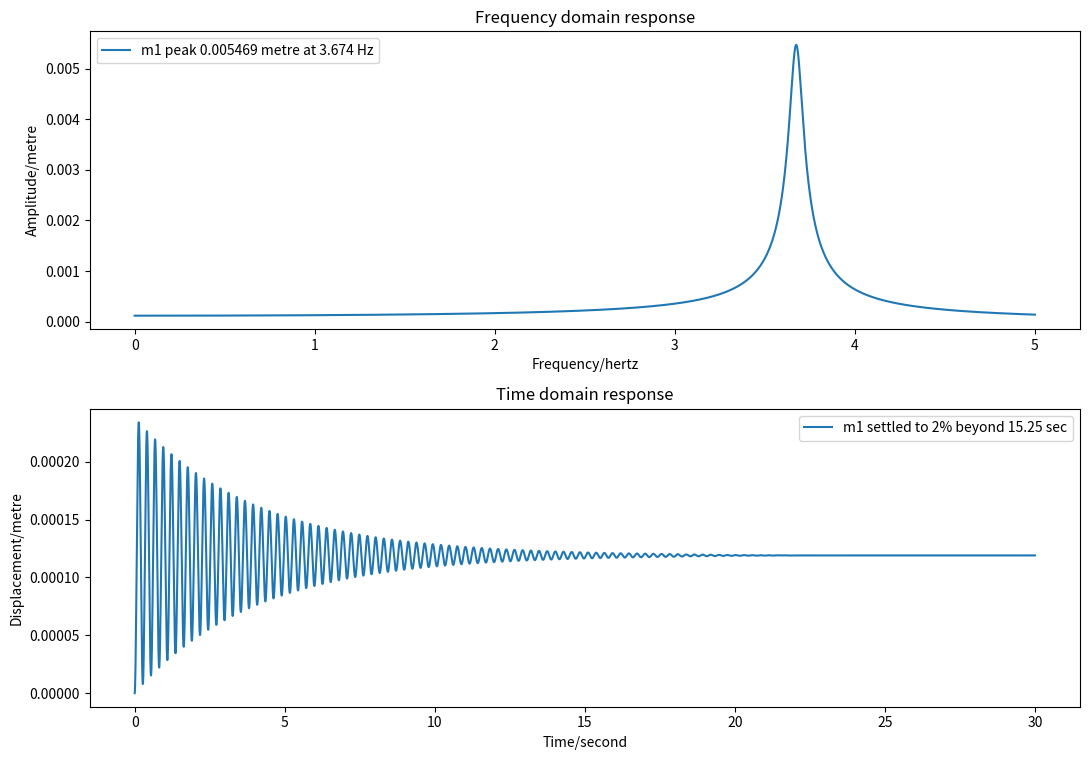

This chart was generated by the following Python code:
import argparse
import numpy as np
import scipy.integrate
import matplotlib.pyplot as plt


def MLKF_1dof(m1, l1, k1, f1):

    """Return mass, damping, stiffness & force matrices for 1DOF system"""

    M = np.array([[m1]])
    L = np.array([[l1]])
    K = np.array([[k1]])
    F = np.array([f1])

    return M, L, K, F


def MLKF_2dof(m1, l1, k1, f1, m2, l2, k2, f2):

    """Return mass, damping, stiffness & force matrices for 2DOF system"""

    M = np.array([[m1, 0], [0, m2]])
    L = np.array([[l1+l2, -l2], [-l2, l2]])
    K = np.array([[k1+k2, -k2], [-k2, k2]])
    F = np.array([f1, f2])

    return M, L, K, F


def freq_response(w_list, M, L, K, F):

    """Return complex frequency response of system"""

    return np.array(
        [np.linalg.solve(-w*w * M + 1j * w * L + K, F) for w in w_list]
    )


def time_response(t_list, M, L, K, F):

    """Return time response of system"""

    mm = M.diagonal()

    def slope(t, y):
        xv = y.reshape((2, -1))
        a = (F - L@xv[1] - K@xv[0]) / mm
        s = np.concatenate((xv[1], a))
        return s

    solution = scipy.integrate.solve_ivp(
        fun=slope,
        t_span=(t_list[0], t_list[-1]),
        y0=np.zeros(len(mm) * 2),
        method='Radau',
        t_eval=t_list
    )

    return solution.y[0:len(mm), :].T


def last_nonzero(arr, axis, invalid_val=-1):

    """Return index of last non-zero element of an array"""

    mask = (arr != 0)
    val = arr.shape[axis] - np.flip(mask, axis=axis).argmax(axis=axis) - 1
    return np.where(mask.any(axis=axis), val, invalid_val)


def plot(hz, sec, M, L, K, F):

    """Plot frequency and time domain responses"""

    # Generate response data

    f_response = np.abs(freq_response(hz * 2*np.pi, M, L, K, F))
    t_response = time_response(sec, M, L, K, F)

    # Determine suitable legends

    f_legends = (
        'm{} peak {:.4g} metre at {:.4g} Hz'.format(
            i+1,
            f_response[m][i],
            hz[m]
        )
        for i, m in enumerate(np.argmax(f_response, axis=0))
    )

    equilib = np.abs(freq_response([0], M, L, K, F))[0]         # Zero Hz
    toobig = abs(100 * (t_response - equilib) / equilib) >= 2
    lastbig = last_nonzero(toobig, axis=0, invalid_val=len(sec)-1)

    t_legends = (
        'm{} settled to 2% beyond {:.4g} sec'.format(
            i+1,
            sec[lastbig[i]]
        )
        for i, _ in enumerate(t_response.T)
    )

    # Create plot

    fig, ax = plt.subplots(2, 1, figsize=(11.0, 7.7))

    ax[0].set_title('Frequency domain response')
    ax[0].set_xlabel('Frequency/hertz')
    ax[0].set_ylabel('Amplitude/metre')
    ax[0].legend(ax[0].plot(hz, f_response), f_legends)

    ax[1].set_title('Time domain response')
    ax[1].set_xlabel('Time/second')
    ax[1].set_ylabel('Displacement/metre')
    ax[1].legend(ax[1].plot(sec, t_response), t_legends)

    fig.tight_layout()
    plt.show()


def main():

    """Main program"""

    # Parse arguments

    ap = argparse.ArgumentParser('Plot response curves')

    ap.add_argument('--m1', type=float, default=3.94, help='Mass 1 [3.94]')
    ap.add_argument('--l1', type=float, default=1.98, help='Damping 1 [1.98]')
    ap.add_argument('--k1', type=float, default=2100, help='Spring 1 [2100]')
    ap.add_argument('--f1', type=float, default=0.25, help='Force 1 [0.25]')

    ap.add_argument('--m2', type=float, help='Mass 2 [None]')
    ap.add_argument('--l2', type=float, default=0.5, help='Damping 2 [0.5]')
    ap.add_argument('--k2', type=float, default=53.4, help='Spring 2 [53.4]')
    ap.add_argument('--f2', type=float, default=0, help='Force 2 [0]')

    ap.add_argument(
        '--hz', type=float, nargs=2, default=(0, 5),
        help='Frequency range [0 5]'
    )
    ap.add_argument(
        '--sec', type=float, default=30,
        help='Time limit [30]'
    )

    args = ap.parse_args()

    # Generate matrices describing the system

    if args.m2 is None:
        M, L, K, F = MLKF_1dof(
            args.m1, args.l1, args.k1, args.f1
        )
    else:
        M, L, K, F = MLKF_2dof(
            args.m1, args.l1, args.k1, args.f1,
            args.m2, args.l2, args.k2, args.f2
        )

    # Generate frequency and time arrays

    hz = np.linspace(args.hz[0], args.hz[1], 10001)
    sec = np.linspace(0, args.sec, 10001)

    # Plot results

    plot(hz, sec, M, L, K, F)


if __name__ == '__main__':
    main()
